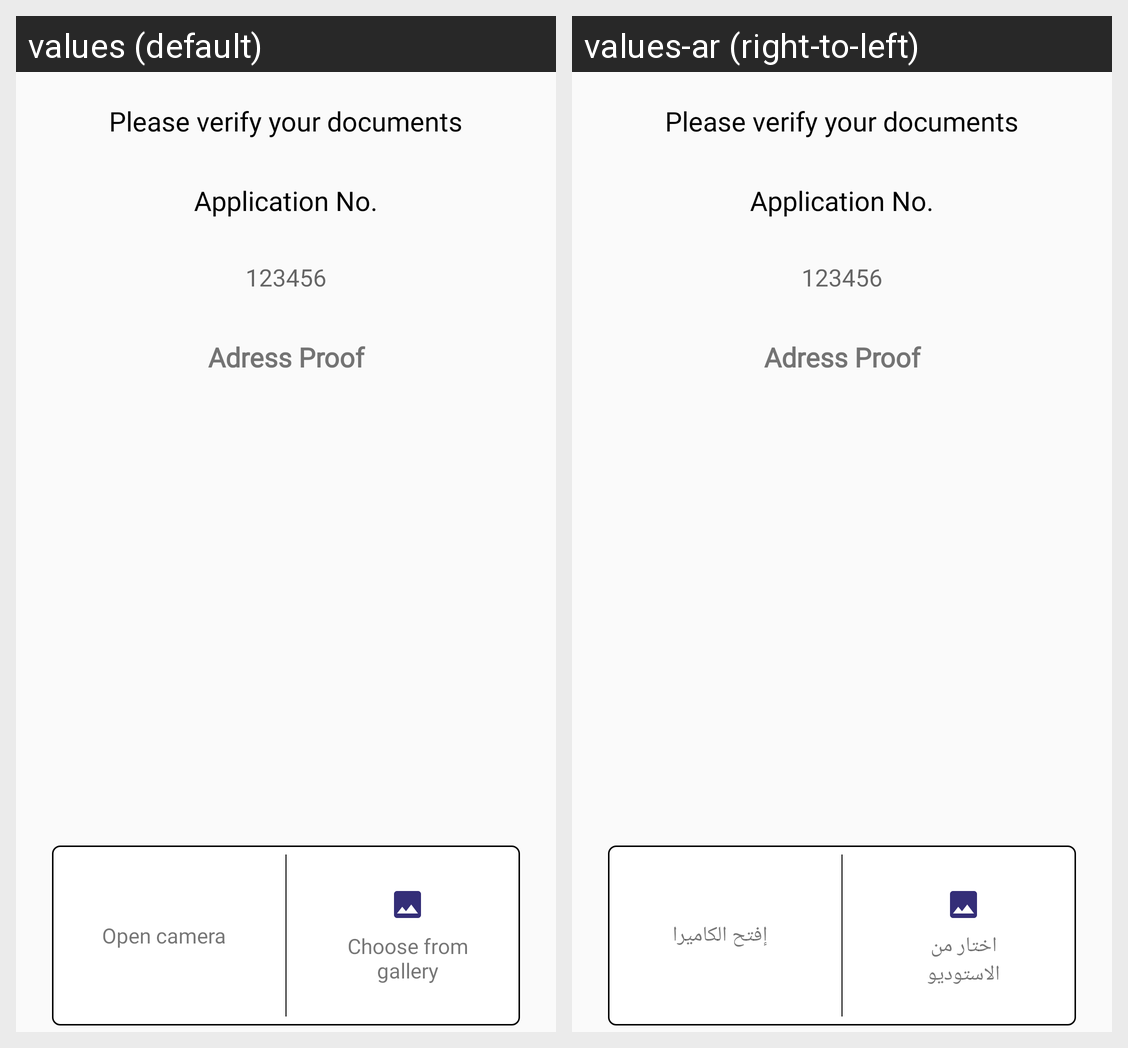

Locale-by-locale string values for the Android screen shown in this grid:
Android screen res/layout/upload_document_fragment.xml rendered under 2 locales, left to right: values (default), values-ar (right-to-left). Device: Nexus 5 (rendered at 1080×1920; each locale shown at half size, 540×960, under a caption strip naming it); theme AppTheme.
Strings drawn on this screen, with the default value and each locale's value (text and hints the layout hard-codes, and strings that could not be matched under every locale, appear in the picture but are not listed):

verify_documentation1
  values: Please verify your documents
  values-ar: Please verify your documents  [not translated; the default value is used]

open_camera
  values: Open camera
  values-ar: إفتح الكاميرا

choose_from_gallery
  values: Choose from gallery
  values-ar: اختار من الاستوديو
